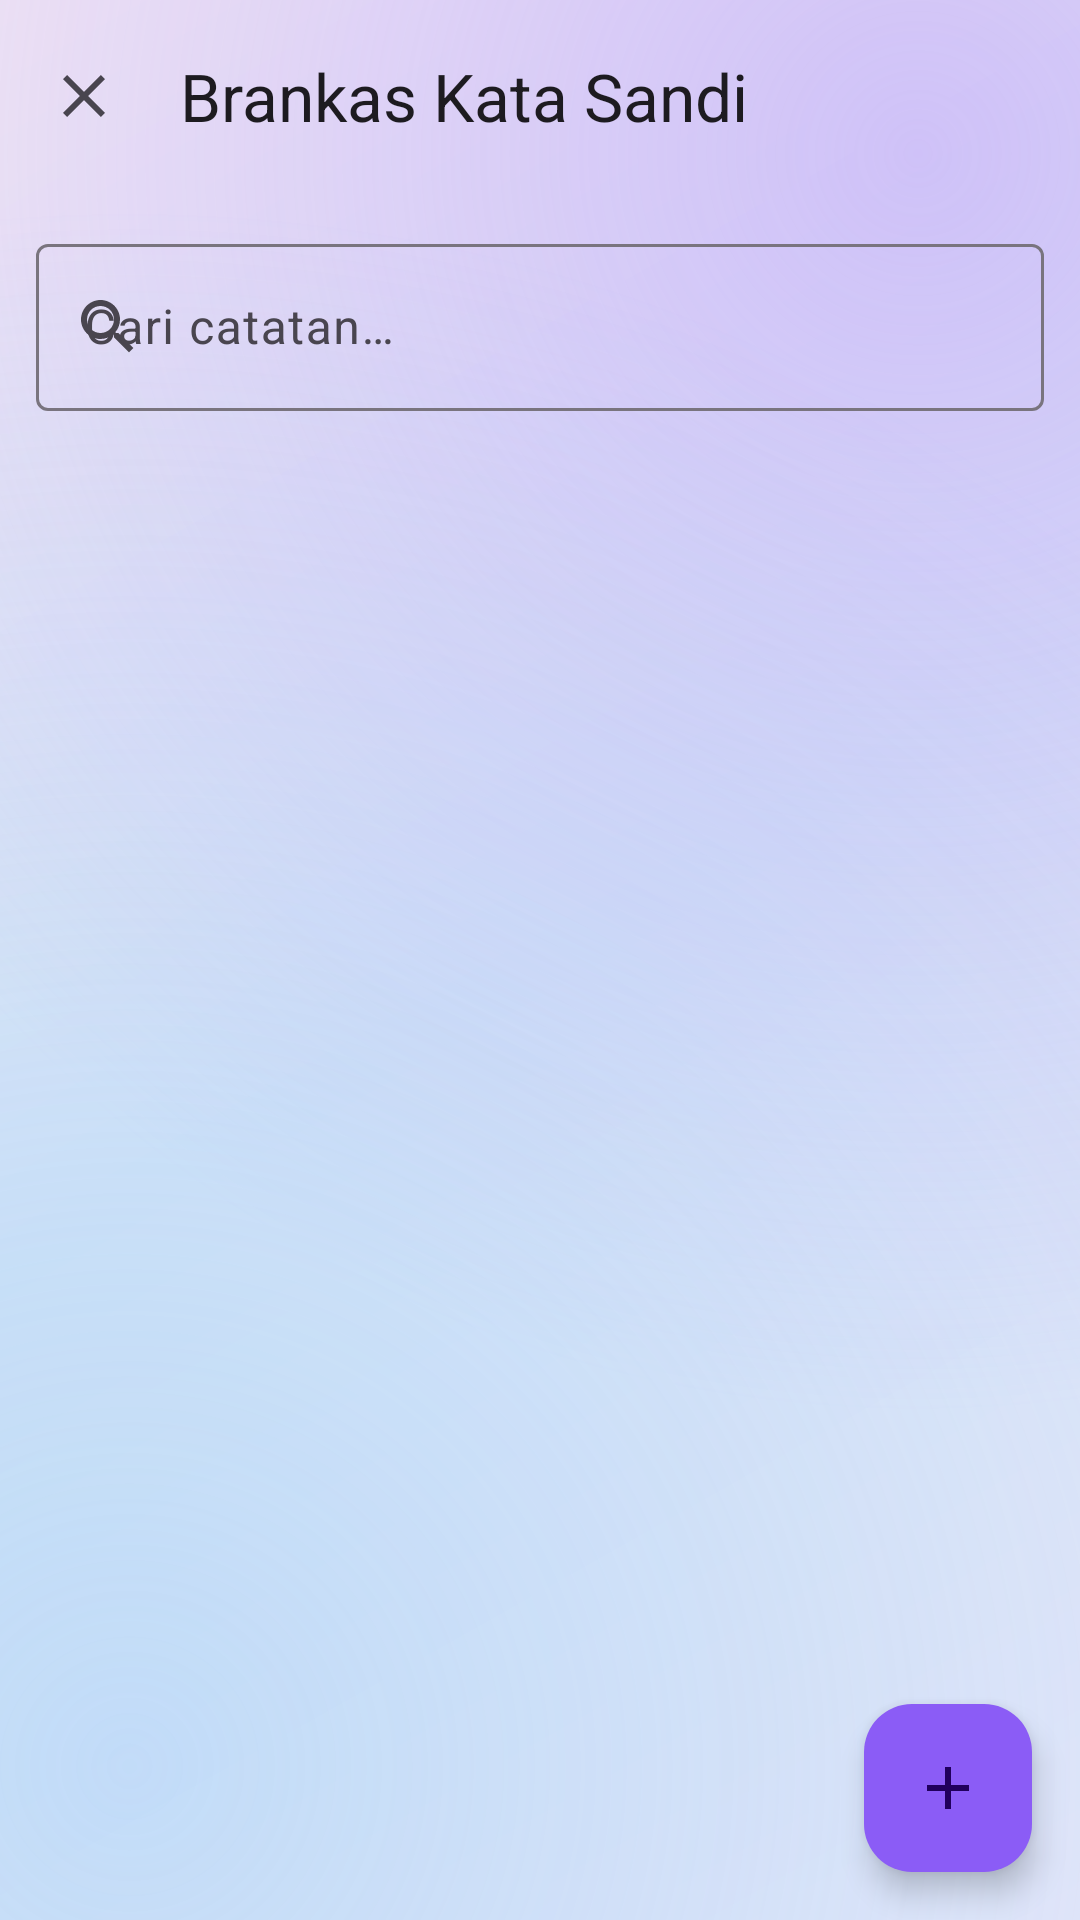

Write the Android layout XML for this screen, with the resource values it uses.
<!-- AndroidManifest.xml: application theme Theme.HozinNotes -->
<!-- res/layout/activity_password_vault.xml -->
<?xml version="1.0" encoding="utf-8"?>
<LinearLayout xmlns:android="http://schemas.android.com/apk/res/android"
    xmlns:app="http://schemas.android.com/apk/res-auto"
    android:layout_width="match_parent"
    android:layout_height="match_parent"
    android:orientation="vertical"
>

    <com.google.android.material.appbar.MaterialToolbar
        android:id="@+id/toolbar"
        android:layout_width="match_parent"
        android:layout_height="?attr/actionBarSize"
        app:title="@string/pw_vault_title"
        app:navigationIcon="@drawable/ic_close" />

    <com.google.android.material.textfield.TextInputLayout
        android:layout_width="match_parent"
        android:layout_height="wrap_content"
        android:layout_margin="12dp"
        app:startIconDrawable="@drawable/ic_search"
        android:hint="@string/search_hint">

        <com.google.android.material.textfield.TextInputEditText
            android:id="@+id/search"
            android:layout_width="match_parent"
            android:layout_height="wrap_content"
            android:singleLine="true"
            android:imeOptions="actionSearch" />
    </com.google.android.material.textfield.TextInputLayout>

    <FrameLayout
        android:layout_width="match_parent"
        android:layout_height="0dp"
        android:layout_weight="1">

        <androidx.recyclerview.widget.RecyclerView
            android:id="@+id/recycler"
            android:layout_width="match_parent"
            android:layout_height="match_parent"
            android:clipToPadding="false"
            android:padding="8dp" />

        <TextView
            android:id="@+id/empty_view"
            android:layout_width="wrap_content"
            android:layout_height="wrap_content"
            android:layout_gravity="center"
            android:gravity="center"
            android:text="@string/pw_empty"
            android:textColor="?attr/colorOnSurfaceVariant"
            android:textSize="15sp"
            android:visibility="gone" />

        <com.google.android.material.floatingactionbutton.FloatingActionButton
            android:id="@+id/fab"
            android:layout_width="wrap_content"
            android:layout_height="wrap_content"
            android:layout_gravity="bottom|end"
            android:layout_margin="16dp"
            android:backgroundTint="@color/brand_primary"
            android:contentDescription="@string/pw_add"
            app:srcCompat="@drawable/ic_add" />
    </FrameLayout>
</LinearLayout>
<!-- resources referenced by this layout -->
<resources>
  <color name="brand_primary">#8B5CF6</color>
  <!-- drawable ic_add (drawable) -->
  <?xml version="1.0" encoding="utf-8"?>
  <vector xmlns:android="http://schemas.android.com/apk/res/android"
      android:width="24dp" android:height="24dp"
      android:viewportWidth="24" android:viewportHeight="24"
      android:tint="?attr/colorControlNormal">
      <path android:fillColor="#FF000000"
          android:pathData="M19,13h-6v6h-2v-6H5v-2h6V5h2v6h6v2z" />
  </vector>
  <!-- drawable ic_close (drawable) -->
  <?xml version="1.0" encoding="utf-8"?>
  <vector xmlns:android="http://schemas.android.com/apk/res/android"
      android:width="24dp" android:height="24dp"
      android:viewportWidth="24" android:viewportHeight="24"
      android:tint="?attr/colorControlNormal">
      <path android:fillColor="#FF000000"
          android:pathData="M19,6.41L17.59,5 12,10.59 6.41,5 5,6.41 10.59,12 5,17.59 6.41,19 12,13.41 17.59,19 19,17.59 13.41,12z" />
  </vector>
  <!-- drawable ic_search (drawable) -->
  <?xml version="1.0" encoding="utf-8"?>
  <vector xmlns:android="http://schemas.android.com/apk/res/android"
      android:width="24dp" android:height="24dp"
      android:viewportWidth="24" android:viewportHeight="24"
      android:tint="?attr/colorControlNormal">
      <path android:fillColor="#FF000000"
          android:pathData="M15.5,14h-0.79l-0.28,-0.27C15.41,12.59 16,11.11 16,9.5 16,5.91 13.09,3 9.5,3S3,5.91 3,9.5 5.91,16 9.5,16c1.61,0 3.09,-0.59 4.23,-1.57l0.27,0.28v0.79l5,4.99L20.49,19l-4.99,-5zM9.5,14C7.01,14 5,11.99 5,9.5S7.01,5 9.5,5 14,7.01 14,9.5 11.99,14 9.5,14z" />
  </vector>
  <string name="pw_add">Tambah</string>
  <string name="pw_empty">Belum ada tersimpan.\nKetuk + untuk menambah.</string>
  <string name="pw_vault_title">Brankas Kata Sandi</string>
  <string name="search_hint">Cari catatan…</string>
  <style name="Theme.HozinNotes" parent="Theme.Material3.DayNight.NoActionBar">
          <item name="colorPrimary">@color/brand_primary</item>
          <item name="colorPrimaryContainer">@color/brand_accent</item>
          <item name="colorOnPrimary">@color/white</item>
          <item name="android:windowBackground">@drawable/bg_glass_gradient</item>
          <item name="colorSurface">@color/surface_light</item>
          <item name="materialCardViewStyle">@style/GlassCardView</item>
          <item name="bottomNavigationStyle">@style/GlassBottomNav</item>
      </style>
  <color name="brand_accent">#2DD4BF</color>
  <color name="white">#FFFFFF</color>
  <color name="surface_light">#FFFFFF</color>
  <style name="GlassCardView" parent="Widget.Material3.CardView.Elevated">
          <item name="cardBackgroundColor">@color/glass_fill</item>
          <item name="cardElevation">0dp</item>
          <item name="strokeColor">@color/glass_stroke</item>
          <item name="strokeWidth">1dp</item>
      </style>
  <style name="GlassBottomNav" parent="Widget.Material3.BottomNavigationView">
          <item name="android:background">@drawable/glass_nav</item>
          <item name="elevation">0dp</item>
      </style>
  <color name="glass_bg_l1">#EDE9F9</color>
  <color name="glass_bg_l2">#DCE6F7</color>
  <color name="glass_bg_l3">#F3E9F4</color>
  <color name="glass_blob_l1">#80B79CFA</color>
  <color name="glass_blob_l2">#668FCBF8</color>
  <color name="glass_fill">#40FFFFFF</color>
  <color name="glass_stroke">#66FFFFFF</color>
  <!-- drawable glass_nav (drawable) -->
  <?xml version="1.0" encoding="utf-8"?>
  <layer-list xmlns:android="http://schemas.android.com/apk/res/android">
      <item>
          <shape android:shape="rectangle">
              <solid android:color="@color/glass_fill" />
          </shape>
      </item>
      <item
          android:height="1dp"
          android:gravity="top">
          <shape android:shape="rectangle">
              <solid android:color="@color/glass_stroke" />
          </shape>
      </item>
  </layer-list>
</resources>
